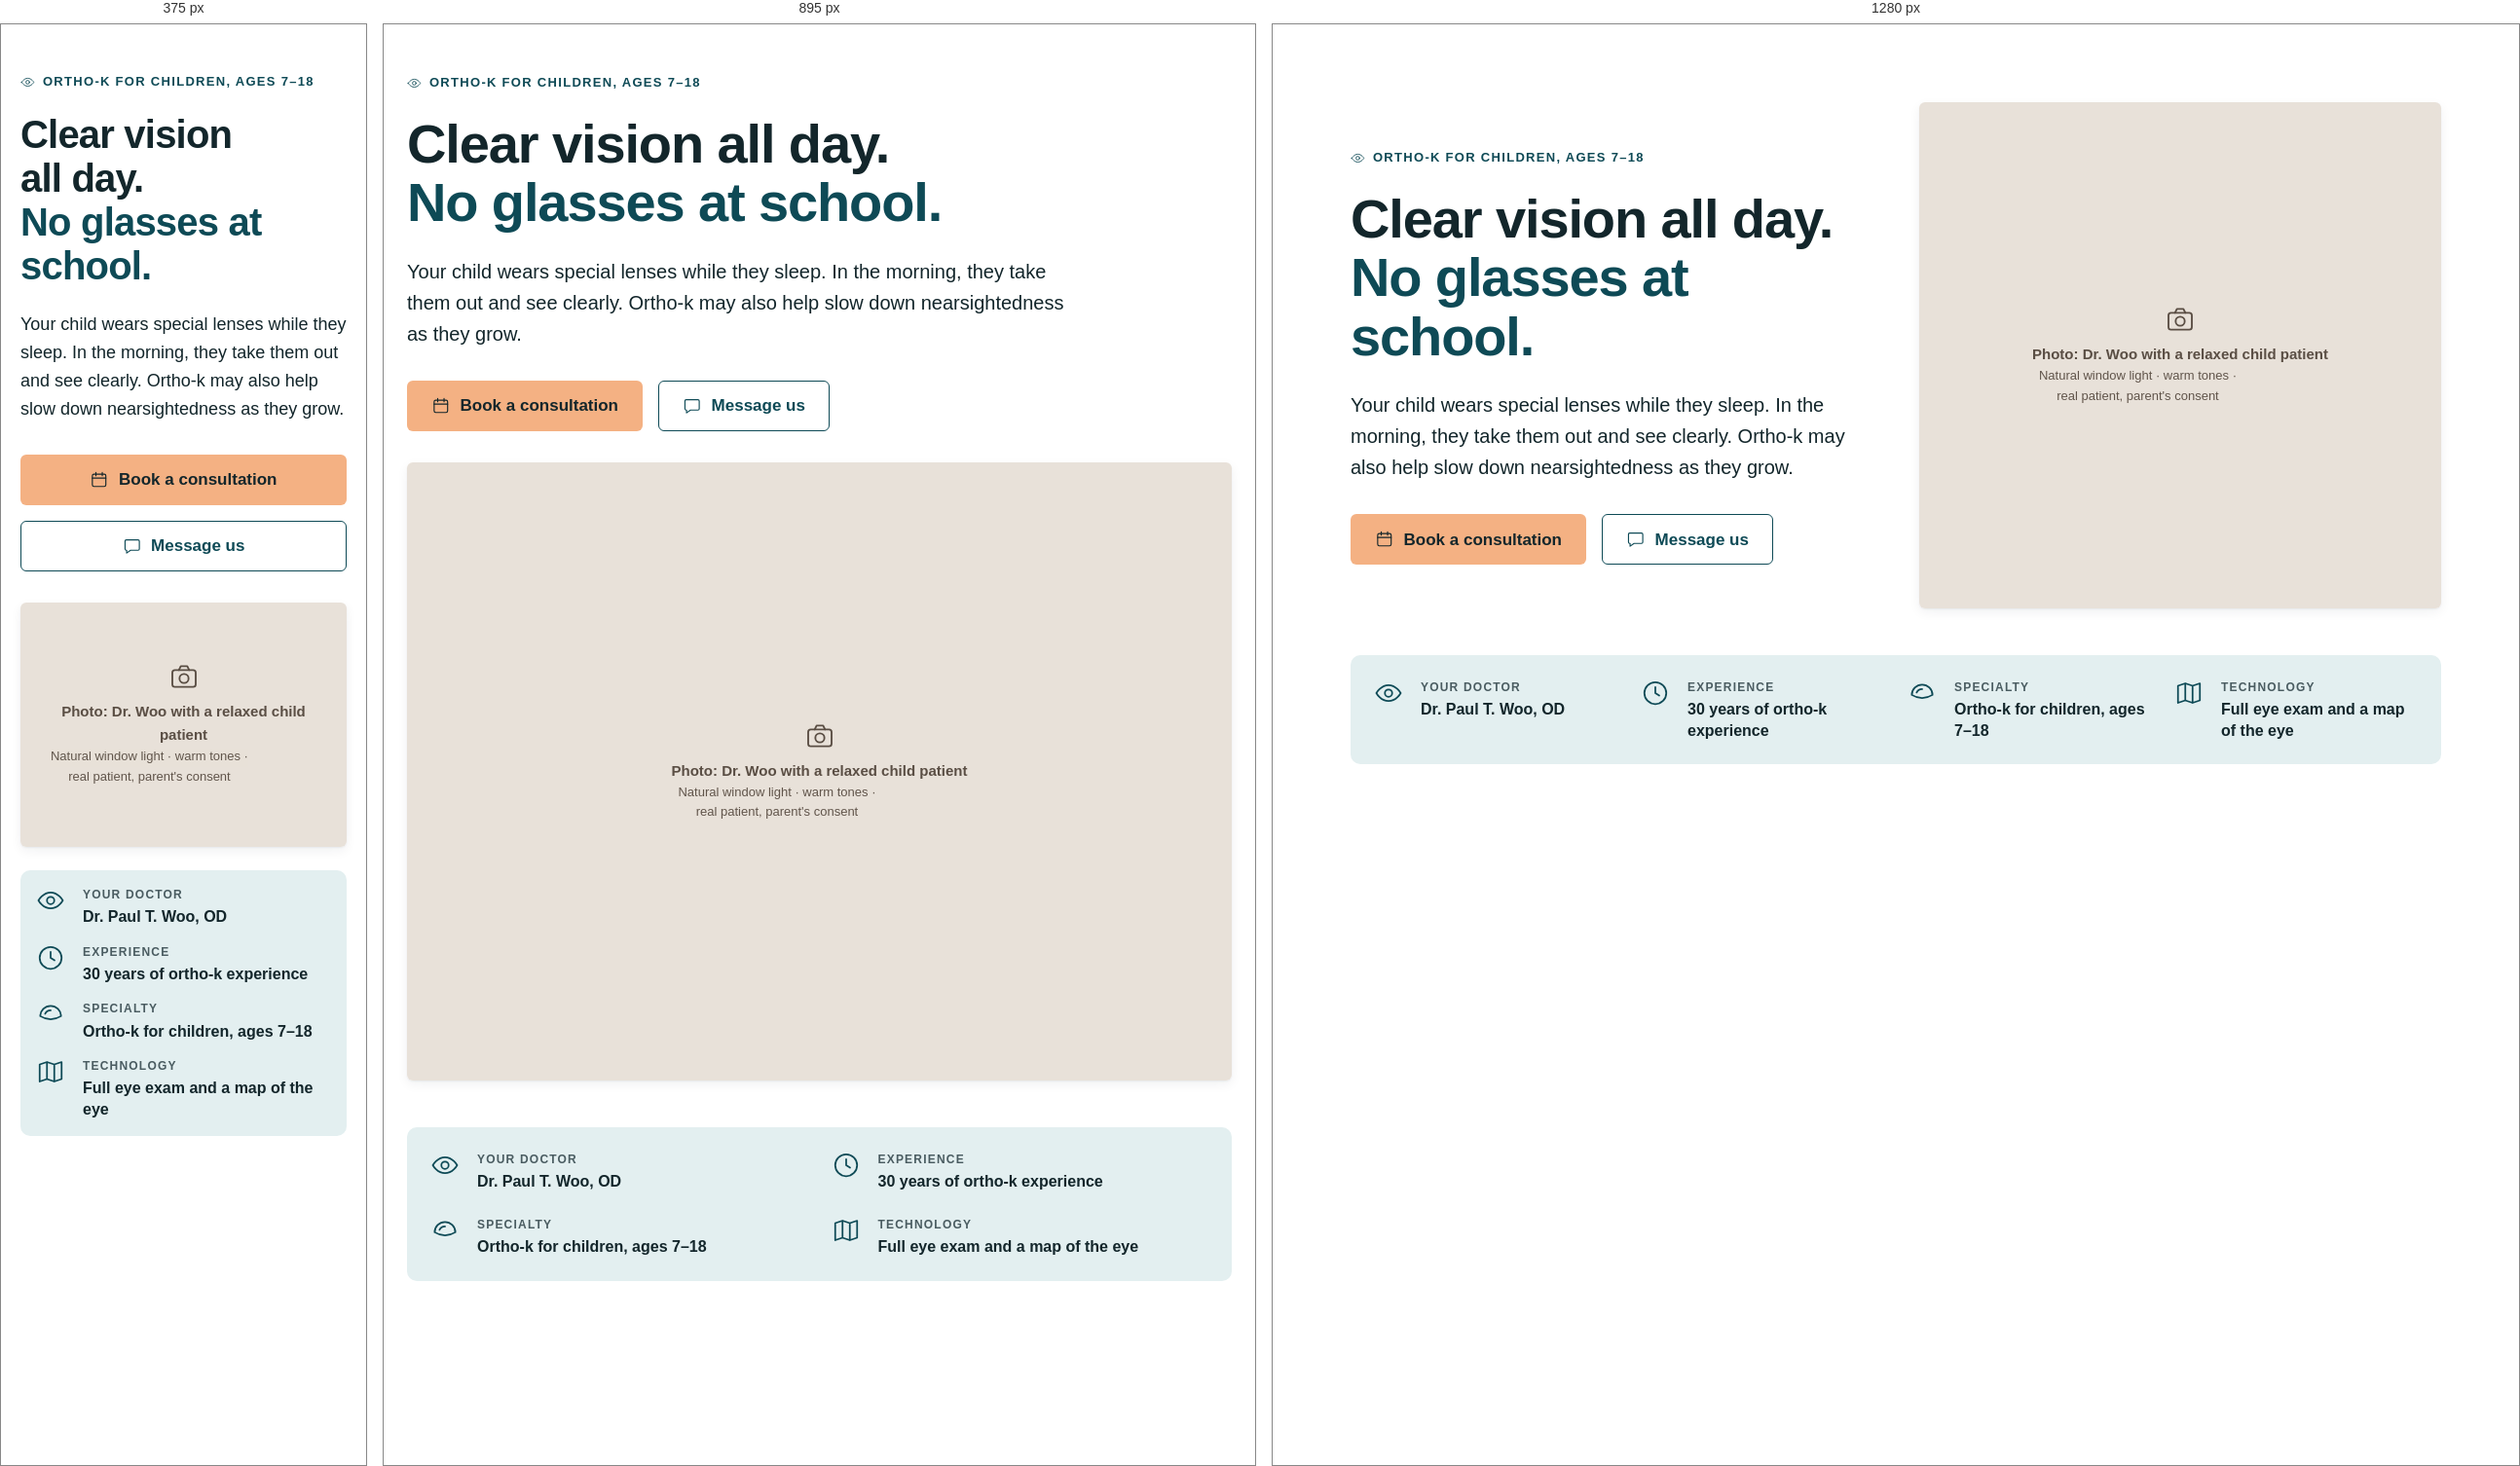
Rendered at 375 px, 895 px and 1280 px, left to right.

<!-- file: preview.html -->
<!-- @dsCard group="5 · Components" height=700 width=1200 subtitle="EN · desktop" -->
<!doctype html>
<html data-theme="light" lang="en">
<head><meta charset="utf-8"><meta name="viewport" content="width=device-width, initial-scale=1"><title>Hero block</title>
<link rel="preconnect" href="https://fonts.googleapis.com"><link rel="preconnect" href="https://fonts.gstatic.com" crossorigin><link href="https://fonts.googleapis.com/css2?family=Plus+Jakarta+Sans:wght@400;500;600;700&family=Noto+Sans+TC:wght@400;500;700&display=swap" rel="stylesheet">
<style>html,body{margin:0;background:var(--background)}</style>
<link rel="stylesheet" href="../../tokens.local.css"><link rel="stylesheet" href="../../project/components/bundle.css"></head>
<body>
<div class="ui-page"><section class="ui-hero "><div class="ui-wrap ui-hero-grid">
<div class="ui-hero-text"><p class="ui-eyebrow"><svg class="ui-ico d-ico" viewBox="0 0 24 24" fill="none" stroke="currentColor" stroke-width="1.4" stroke-linecap="round" stroke-linejoin="round" aria-hidden="true" focusable="false"><path d="M2 12s3.6-6.5 10-6.5S22 12 22 12s-3.6 6.5-10 6.5S2 12 2 12z"/><circle cx="12" cy="12" r="3"/></svg><span>Ortho-k for children, ages 7–18</span></p>
<h1 class="ui-display ">Clear vision all day.<br><span class="ui-mark">No glasses at school.</span></h1>
<p class="ui-lead">Your child wears special lenses while they sleep. In the morning, they take them out and see clearly. Ortho-k may also help slow down nearsightedness as they grow.</p>
<div class="ui-btn-row"><a href="#" class="ui-btn ui-btn--primary "><svg class="ui-ico d-ico" viewBox="0 0 24 24" fill="none" stroke="currentColor" stroke-width="1.4" stroke-linecap="round" stroke-linejoin="round" aria-hidden="true" focusable="false"><rect x="3.5" y="5" width="17" height="15.5" rx="2"/><path d="M3.5 10h17M8 3v4M16 3v4"/></svg><span>Book a consultation</span></a><a href="#" class="ui-btn ui-btn--secondary "><svg class="ui-ico d-ico" viewBox="0 0 24 24" fill="none" stroke="currentColor" stroke-width="1.4" stroke-linecap="round" stroke-linejoin="round" aria-hidden="true" focusable="false"><path d="M4.5 4.5h15a1.5 1.5 0 0 1 1.5 1.5v10a1.5 1.5 0 0 1-1.5 1.5H10l-5 3.5v-3.5h-.5A1.5 1.5 0 0 1 3 16V6a1.5 1.5 0 0 1 1.5-1.5z"/></svg><span>Message us</span></a></div>
</div>
<div class="ui-hero-art"><figure class="d-photo d-photo--hero"><div class="ui-photo" style="aspect-ratio:4/5" role="img" aria-label="Photo: Dr. Woo with a relaxed child patient"><svg class="ui-ico d-ico" viewBox="0 0 24 24" fill="none" stroke="currentColor" stroke-width="1.4" stroke-linecap="round" stroke-linejoin="round" aria-hidden="true" focusable="false"><rect x="3" y="7" width="18" height="13" rx="2"/><path d="M8 7l1.5-3h5L16 7"/><circle cx="12" cy="13.5" r="3.5"/></svg><span>Photo: Dr. Woo with a relaxed child patient<small>Natural window light · warm tones · real patient, parent's consent</small></span></div></figure></div>
</div><div class="ui-wrap d-trust-wrap"><ul class="d-trust"><li><svg class="ui-ico d-ico" viewBox="0 0 24 24" fill="none" stroke="currentColor" stroke-width="1.4" stroke-linecap="round" stroke-linejoin="round" aria-hidden="true" focusable="false"><path d="M2 12s3.6-6.5 10-6.5S22 12 22 12s-3.6 6.5-10 6.5S2 12 2 12z"/><circle cx="12" cy="12" r="3"/></svg><div><span class="d-trust-k">Your doctor</span><span class="d-trust-v">Dr. Paul T. Woo, OD</span></div></li><li><svg class="ui-ico d-ico" viewBox="0 0 24 24" fill="none" stroke="currentColor" stroke-width="1.4" stroke-linecap="round" stroke-linejoin="round" aria-hidden="true" focusable="false"><circle cx="12" cy="12" r="9"/><path d="M12 7v5l3.2 2"/></svg><div><span class="d-trust-k">Experience</span><span class="d-trust-v">30 years of ortho-k experience</span></div></li><li><svg class="ui-ico d-ico" viewBox="0 0 24 24" fill="none" stroke="currentColor" stroke-width="1.4" stroke-linecap="round" stroke-linejoin="round" aria-hidden="true" focusable="false"><path d="M3.5 13.5c0-4.7 3.8-8.5 8.5-8.5s8.5 3.8 8.5 8.5c-2.5 1.6-5.4 2.5-8.5 2.5s-6-.9-8.5-2.5z"/><path d="M7.5 11.5c.8-1.7 2.5-2.8 4.5-2.8"/></svg><div><span class="d-trust-k">Specialty</span><span class="d-trust-v">Ortho-k for children, ages 7–18</span></div></li><li><svg class="ui-ico d-ico" viewBox="0 0 24 24" fill="none" stroke="currentColor" stroke-width="1.4" stroke-linecap="round" stroke-linejoin="round" aria-hidden="true" focusable="false"><path d="M9 4 3 6v14l6-2 6 2 6-2V4l-6 2-6-2zM9 4v14M15 6v14"/></svg><div><span class="d-trust-k">Technology</span><span class="d-trust-v">Full eye exam and a map of the eye</span></div></li></ul></div></section></div>

</body>
</html>


/* @media block from bundle.css */
@media (max-width:767px){
  .ui-display{font-size:40px;line-height:1.12}.ui-h1{font-size:32px}.ui-h2{font-size:26px}.ui-h3{font-size:20px}
  .ui-page,.ui-body{font-size:17px}.ui-small{font-size:14px}.ui-lead{font-size:18px}
  :lang(zh) .ui-display{font-size:36px;line-height:1.35}:lang(zh) .ui-h1{font-size:30px}:lang(zh) .ui-h2{font-size:24px}:lang(zh) .ui-h3{font-size:20px}
  :lang(zh) .ui-small{font-size:15px}
}

/* @media block from bundle.css */
@media (max-width:767px){.ui-wrap{padding:0 var(--gutter-mobile)}.ui-section{padding:var(--space-8) 0}.ui-grid{grid-template-columns:repeat(4,1fr);gap:var(--space-2)}.ui-span-5,.ui-span-6,.ui-at-7,.ui-at-8{grid-column:1 / -1}}

/* @media block from bundle.css */
@media (max-width:1023px){
  .ui-nav,.ui-header-tools>a.ui-btn{display:none}
  .ui-header-in{min-height:64px}.ui-header-tools{margin-left:auto}.ui-menu-btn{display:inline-flex}
  .ui-utility-in{justify-content:flex-start}.ui-brand{font-size:19px}
}

/* @media block from bundle.css */
@media (max-width:1023px){.ui-hero-grid{grid-template-columns:1fr;gap:var(--space-4)}.ui-hero{padding:var(--space-6) 0}}

/* @media block from bundle.css */
@media (max-width:767px){.ui-hero .ui-btn-row .ui-btn{flex:1 1 100%}}

/* @media block from bundle.css */
@media (max-width:767px){.ui-how-head{flex-direction:column;align-items:stretch;margin-bottom:var(--space-4)}.ui-steps{grid-template-columns:1fr;gap:var(--space-2)}.ui-step{padding:var(--space-3);flex-direction:row;align-items:center;gap:var(--space-2)}}

/* @media block from bundle.css */
@media (max-width:767px){.ui-doctor{grid-template-columns:1fr;gap:var(--space-3)}}

/* @media block from bundle.css */
@media (max-width:767px){.ui-faq summary{padding:var(--space-2);font-size:18px}.ui-answer{padding:var(--space-2) var(--space-2) var(--space-3)}}

/* @media block from bundle.css */
@media (max-width:767px){.ui-band{grid-template-columns:1fr;padding:var(--space-3)}.ui-band .ui-btn{width:100%}}

/* @media block from bundle.css */
@media (max-width:767px){.ui-locs{grid-template-columns:1fr;gap:var(--space-2)}.ui-loc-body{padding:var(--space-3)}.ui-loc .ui-btn{flex:1}}

/* @media block from bundle.css */
@media (max-width:767px){.ui-contact{display:grid;grid-template-columns:1fr 1fr}.ui-contact li:first-child{grid-column:1/-1}.ui-contact a{width:100%}}

/* @media block from bundle.css */
@media (max-width:767px){.ui-footer-grid{grid-template-columns:1fr;gap:var(--space-3)}.ui-footer{padding-bottom:120px}}

/* @media block from bundle.css */
@media (max-width:767px){
  .ui-stickybar{display:grid;grid-template-columns:minmax(0,1.35fr) minmax(0,1fr);gap:var(--space-1);position:sticky;bottom:12px;margin:0 12px;padding:8px;background:var(--surface);border:var(--border-hairline) solid var(--border);border-radius:calc(var(--radius-md) + 8px);box-shadow:var(--shadow-float);z-index:5}
  .ui-stickybar .ui-btn{min-height:48px;padding:0 8px;font-size:15px;gap:6px}
}

/* @media block from bundle.css */
@media (max-width:767px){.ui-voice,.ui-dodont{grid-template-columns:1fr}}

/* @media block from bundle.css */
@media (max-width:1023px){.d-photo--hero .ui-photo{min-height:0;aspect-ratio:4/3!important}}

/* @media block from bundle.css */
@media (min-width:1024px){.ui-hero-grid{grid-template-columns:6fr 6fr;align-items:stretch}}

/* @media block from bundle.css */
@media (max-width:1023px){.d-trust{grid-template-columns:1fr 1fr}}

/* @media block from bundle.css */
@media (max-width:767px){.d-trust{grid-template-columns:1fr;gap:var(--space-2);padding:var(--space-2)}.d-trust-wrap{margin-top:var(--space-3)}}

/* @media block from bundle.css */
@media (max-width:767px){.ui-how-head{grid-template-columns:1fr;gap:var(--space-3)}.ui-step{flex-direction:column;align-items:flex-start}}

/* @media block from bundle.css */
@media (min-width:768px){.ui-doctor{grid-template-columns:6fr 6fr}}

/* @media block from bundle.css */
@media (max-width:767px){.ui-doctor{padding:var(--space-2);grid-template-columns:1fr}.ui-doctor .ui-h1{font-size:32px}:lang(zh) .ui-doctor .ui-h1{font-size:28px}}

/* @media block from bundle.css */
@media (max-width:767px){.d-photo-specs,.d-img-grid{grid-template-columns:1fr}}